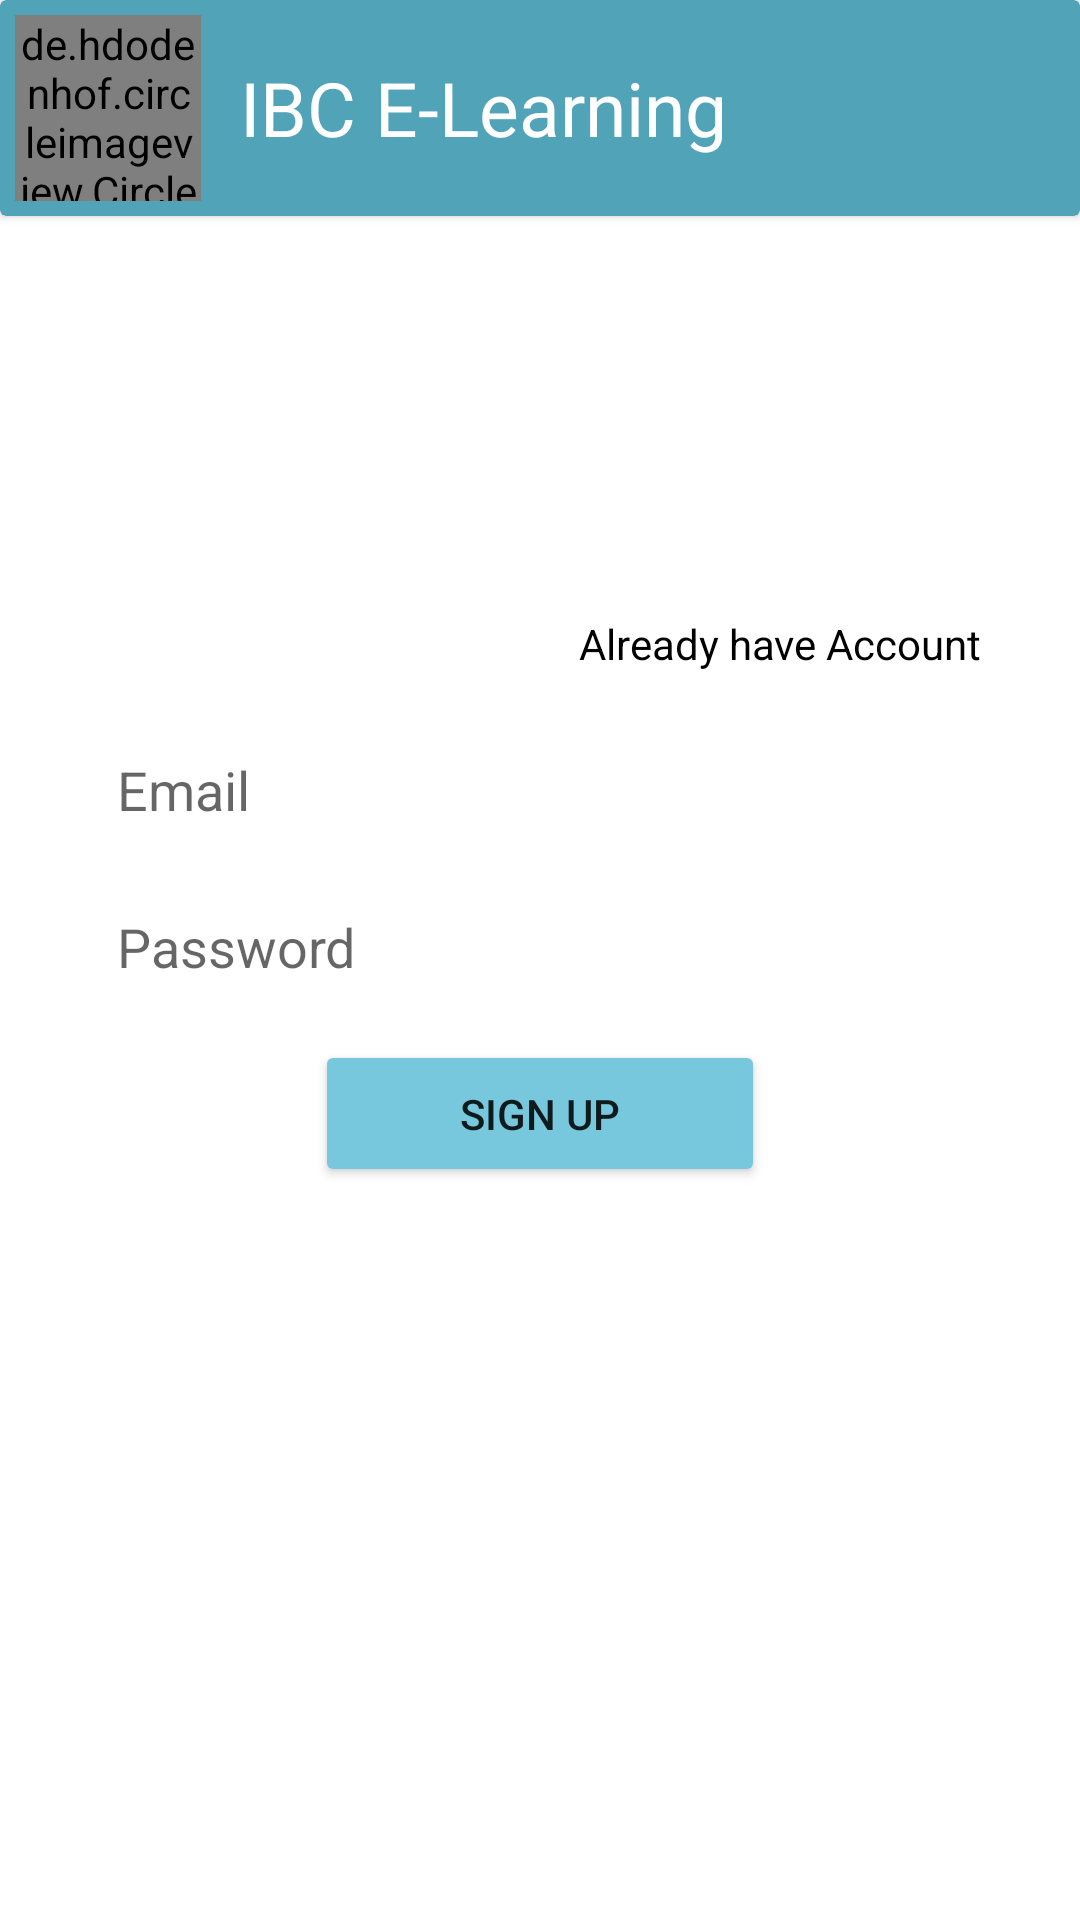

Layout XML and referenced resources for this Android screen:
<!-- AndroidManifest.xml: application theme Theme.ChatsApp -->
<!-- res/layout/activity_o_t_p.xml -->
<?xml version="1.0" encoding="utf-8"?>
<LinearLayout xmlns:android="http://schemas.android.com/apk/res/android"
    xmlns:app="http://schemas.android.com/apk/res-auto"
    xmlns:tools="http://schemas.android.com/tools"
    android:layout_width="match_parent"
    android:layout_height="match_parent"
    android:orientation="vertical"
    tools:context=".Activities.OTPActivity">
    <androidx.cardview.widget.CardView
        android:layout_width="match_parent"
        android:layout_height="wrap_content"
        android:backgroundTint="#51a3b8"
        android:layout_alignParentTop="true"
        android:elevation="30dp">

        <de.hdodenhof.circleimageview.CircleImageView
            android:layout_width="62dp"
            android:layout_height="62dp"
            android:layout_margin="5dp"
            android:src="@drawable/mslogo"/>

        <TextView
            android:layout_width="wrap_content"
            android:layout_height="match_parent"
            android:text="@string/app_name"
            android:layout_marginLeft="80dp"
            android:textColor="@color/white"
            android:layout_gravity="center_vertical"
            android:textSize="25dp"/>
    </androidx.cardview.widget.CardView>
    <LinearLayout
        android:layout_width="match_parent"
        android:layout_height="wrap_content"
        android:layout_marginStart="30dp"
        android:layout_marginLeft="30dp"
        android:layout_marginEnd="30dp"
        android:layout_marginRight="30dp"
        android:layout_marginTop="130dp"
        android:gravity="center"
        android:orientation="vertical">
        <TextView
            android:id="@+id/tvAlreadyAccount"
            android:layout_width="wrap_content"
            android:layout_height="wrap_content"
            android:layout_gravity="right"
            android:gravity="right"
            android:padding="3dp"
            android:textColor="@color/black"
            android:text="Already have Account" />
        <EditText
            android:id="@+id/etEmail"
            android:layout_width="match_parent"
            android:layout_height="wrap_content"
            android:layout_marginBottom="10dp"
            android:layout_marginTop="15dp"
            android:background="@color/white"
            android:ems="10"
            android:hint="Email"
            android:inputType="textEmailAddress"
            android:padding="9dp" />

        <EditText
            android:id="@+id/etPassword"
            android:layout_width="match_parent"
            android:layout_height="wrap_content"
            android:background="@color/white"
            android:ems="10"
            android:hint="Password"
            android:inputType="textPassword"
            android:padding="9dp" />



        <Button
            android:id="@+id/btn_signUp"
            android:layout_width="150dp"
            android:layout_height="wrap_content"
            android:layout_margin="10dp"
            android:padding="15dp"
            android:elevation="50dp"
            android:backgroundTint="@color/semister"
            android:text="SIGN UP"
            app:cornerRadius="5dp" />

    </LinearLayout>
</LinearLayout>
<!-- resources referenced by this layout -->
<resources>
  <color name="black">#FF000000</color>
  <color name="semister">#77C8DD</color>
  <color name="white">#FFFFFFFF</color>
  <!-- drawable mslogo: png bitmap (drawable, 468528 bytes) -->
  <string name="app_name">IBC E-Learning</string>
  <style name="Theme.ChatsApp" parent="Theme.MaterialComponents.Light.DarkActionBar">
          
          <item name="colorPrimary">#51a3b8</item>
          <item name="colorPrimaryVariant">@color/greenDark</item>
          <item name="colorOnPrimary">@color/white</item>
          
          <item name="colorSecondary">@color/teal_200</item>
          <item name="colorSecondaryVariant">@color/teal_700</item>
          <item name="colorOnSecondary">@color/black</item>
          
          <item name="android:statusBarColor" tools:targetApi="l">#51a3b8</item>
          
      </style>
  <color name="greenDark">#28852C</color>
  <color name="teal_200">#FF03DAC5</color>
  <color name="teal_700">#FF018786</color>
</resources>
